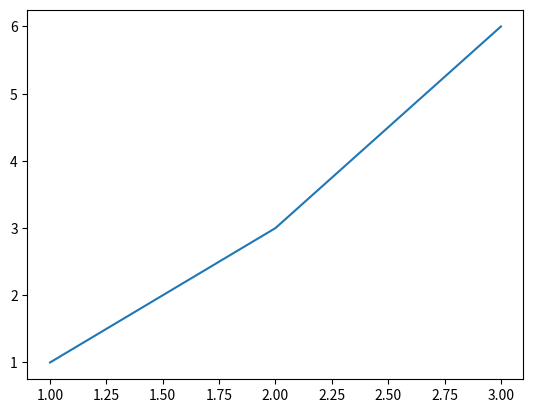

The matplotlib source for this figure:
#%%
'''
import all libraries
'''
from matplotlib import pyplot as plt

#%%
#%matplotlib inline
print('hi')

#%%
print('hi again')   
# %%
'''
Description of what is happening
'''
plt.plot([1,2,3],[1,3,6])
# %%
